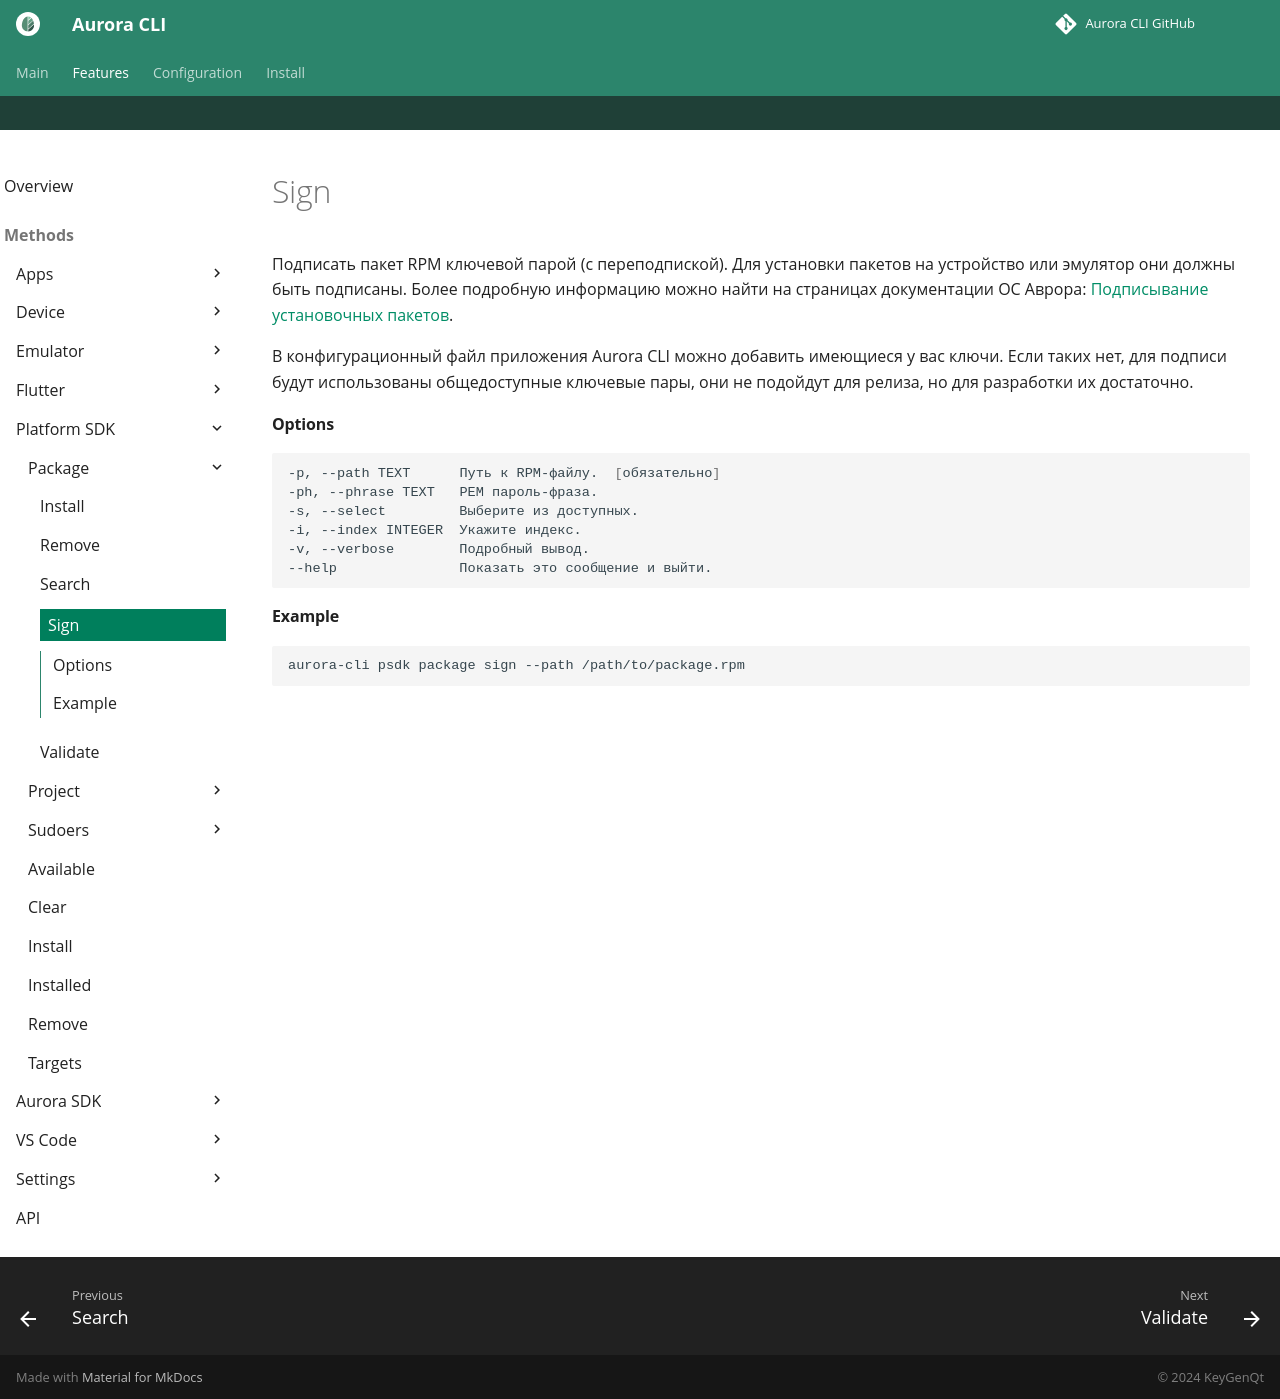

repository: keygenqt/aurora-cli · page: cli/psdk/package/sign/index.html · generator: mkdocs

Подписать пакет RPM ключевой парой (с переподпиской).
Для установки пакетов на устройство или эмулятор они должны быть подписаны.
Более подробную информацию можно найти на страницах документации ОС Аврора:
[Подписывание установочных пакетов](https://developer.auroraos.ru/doc/5.1.3/sdk/app_development/packaging/package_signing).

В конфигурационный файл приложения Aurora CLI можно добавить имеющиеся у вас ключи.
Если таких нет,
для подписи будут использованы общедоступные ключевые пары,
они не подойдут для релиза, но для разработки их достаточно.

#### Options

```shell
-p, --path TEXT      Путь к RPM-файлу.  [обязательно]
-ph, --phrase TEXT   PEM пароль-фраза.
-s, --select         Выберите из доступных.
-i, --index INTEGER  Укажите индекс.
-v, --verbose        Подробный вывод.
--help               Показать это сообщение и выйти.
```

#### Example

```shell
aurora-cli psdk package sign --path /path/to/package.rpm
```
